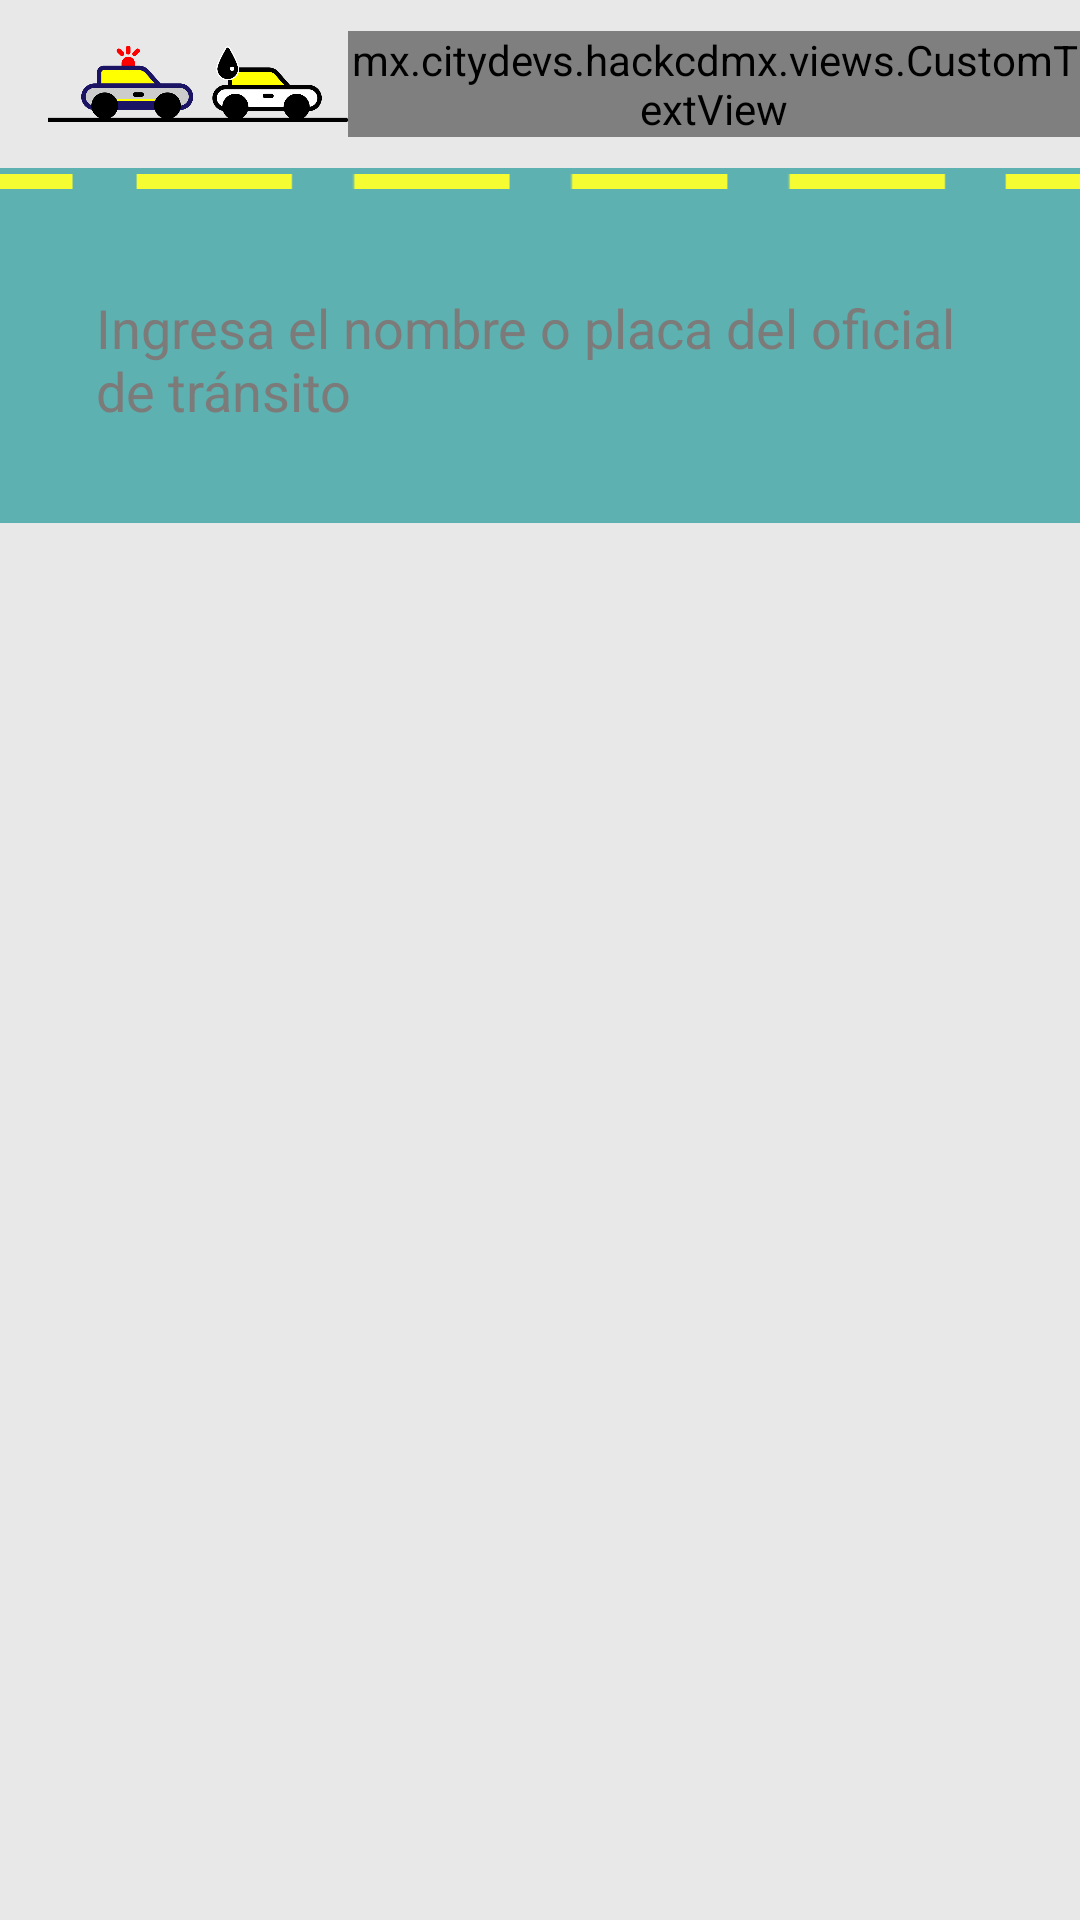

Android layout source for this screen:
<!-- AndroidManifest.xml: application theme AppTheme -->
<!-- res/layout/activity_officers.xml -->
<?xml version="1.0" encoding="utf-8"?>
<LinearLayout xmlns:android="http://schemas.android.com/apk/res/android"
    android:layout_width="match_parent"
    android:layout_height="match_parent"
    android:background="@color/colorAppGreyBgr"
    android:orientation="vertical">

    <include
        android:id="@+id/actionbar"
        layout="@layout/actionbar"
        android:layout_width="match_parent"
        android:layout_height="wrap_content" />

    <LinearLayout
        android:layout_width="match_parent"
        android:layout_height="wrap_content"
        android:background="@color/colorAppBlue"
        android:orientation="vertical">

        <ImageView
            android:layout_width="match_parent"
            android:layout_height="wrap_content"
            android:src="@drawable/bg_top_internas"/>

        <EditText
            android:id="@+id/officers_et_officers"
            android:layout_width="match_parent"
            android:layout_height="wrap_content"
            android:layout_margin="16dp"
            android:ems="10"
            android:hint="@string/officers_name_input"
            android:text=""
            android:textColorHint="@color/colorAppGrey"
            android:textColor="@color/colorWhite"
            android:padding="16dp" />
    </LinearLayout>

    <AutoCompleteTextView
        android:id="@+id/officers_actv_places"
        android:layout_width="match_parent"
        android:layout_height="wrap_content"
        android:visibility="gone" />

    <ListView
        android:id="@+id/officers_lv"
        android:layout_width="match_parent"
        android:layout_height="match_parent"
        android:descendantFocusability="afterDescendants"
        android:fadingEdge="none" />
</LinearLayout>
<!-- res/layout/actionbar.xml (included above) -->
<?xml version="1.0" encoding="utf-8"?>
<android.support.v7.widget.Toolbar xmlns:android="http://schemas.android.com/apk/res/android"
    xmlns:app="http://schemas.android.com/apk/res-auto"
    android:id="@+id/actionbar"
    android:layout_width="match_parent"
    android:layout_height="wrap_content"
    android:background="@color/colorAppGreyBgr"
    android:minHeight="?attr/actionBarSize">

    <ImageView
        android:id="@+id/actionbar_icon"
        android:layout_width="100dp"
        android:layout_height="50dp"
        android:src="@drawable/coche_patrulla"/>

    <mx.citydevs.hackcdmx.views.CustomTextView
        android:id="@+id/actionbar_title"
        android:layout_width="wrap_content"
        android:layout_height="wrap_content"
        android:gravity="center"
        android:text=""
        android:textAppearance="?android:attr/textAppearanceLarge"
        android:textColor="@color/colorTextBackground"
        app:typeface="Roboto_Regular" />

</android.support.v7.widget.Toolbar>
<!-- resources referenced by this layout -->
<resources>
  <color name="colorAppBlue">#5db1b1</color>
  <color name="colorAppGrey">#7d7a7a</color>
  <color name="colorAppGreyBgr">#E8E8E8</color>
  <color name="colorTextBackground">#F9F8F7</color>
  <color name="colorWhite">#FFFFFF</color>
  <!-- drawable bg_top_internas: png bitmap (drawable, 203 bytes) -->
  <!-- drawable coche_patrulla: png bitmap (drawable, 41555 bytes) -->
  <string name="officers_name_input">Ingresa el nombre o placa del oficial de tránsito</string>
  <style name="AppTheme" parent="Theme.AppCompat.Light.NoActionBar">
          
  
          
          <item name="colorPrimary">@color/colorPrimary</item>
  
          
          <item name="colorPrimaryDark">@color/colorPrimaryDark</item>
  
          
          <item name="colorAccent">@color/colorAccent</item>
  
          
          <item name="colorControlNormal">@color/colorAppBlue</item>
          <item name="colorControlActivated">@color/colorAppYellow</item>
          <item name="colorControlHighlight">@color/colorAppYellow</item>
          <item name="colorSwitchThumbNormal">@color/colorAppYellow</item>
          <item name="actionMenuTextColor">@color/colorAppYellow</item>
  
          <item name="vpiCirclePageIndicatorStyle">@style/CustomCirclePageIndicator</item>
      </style>
  <color name="colorPrimary">#03A9F4</color>
  <color name="colorPrimaryDark">#757575</color>
  <color name="colorAccent">#FF4081</color>
  <color name="colorAppYellow">#f5fc32</color>
  <style name="CustomCirclePageIndicator">
          <item name="fillColor">@color/colorAppBlue</item>
          <item name="strokeColor">@color/colorAppBlue</item>
          <item name="strokeWidth">1dp</item>
          <item name="radius">5dp</item>
          <item name="centered">true</item>
      </style>
</resources>
